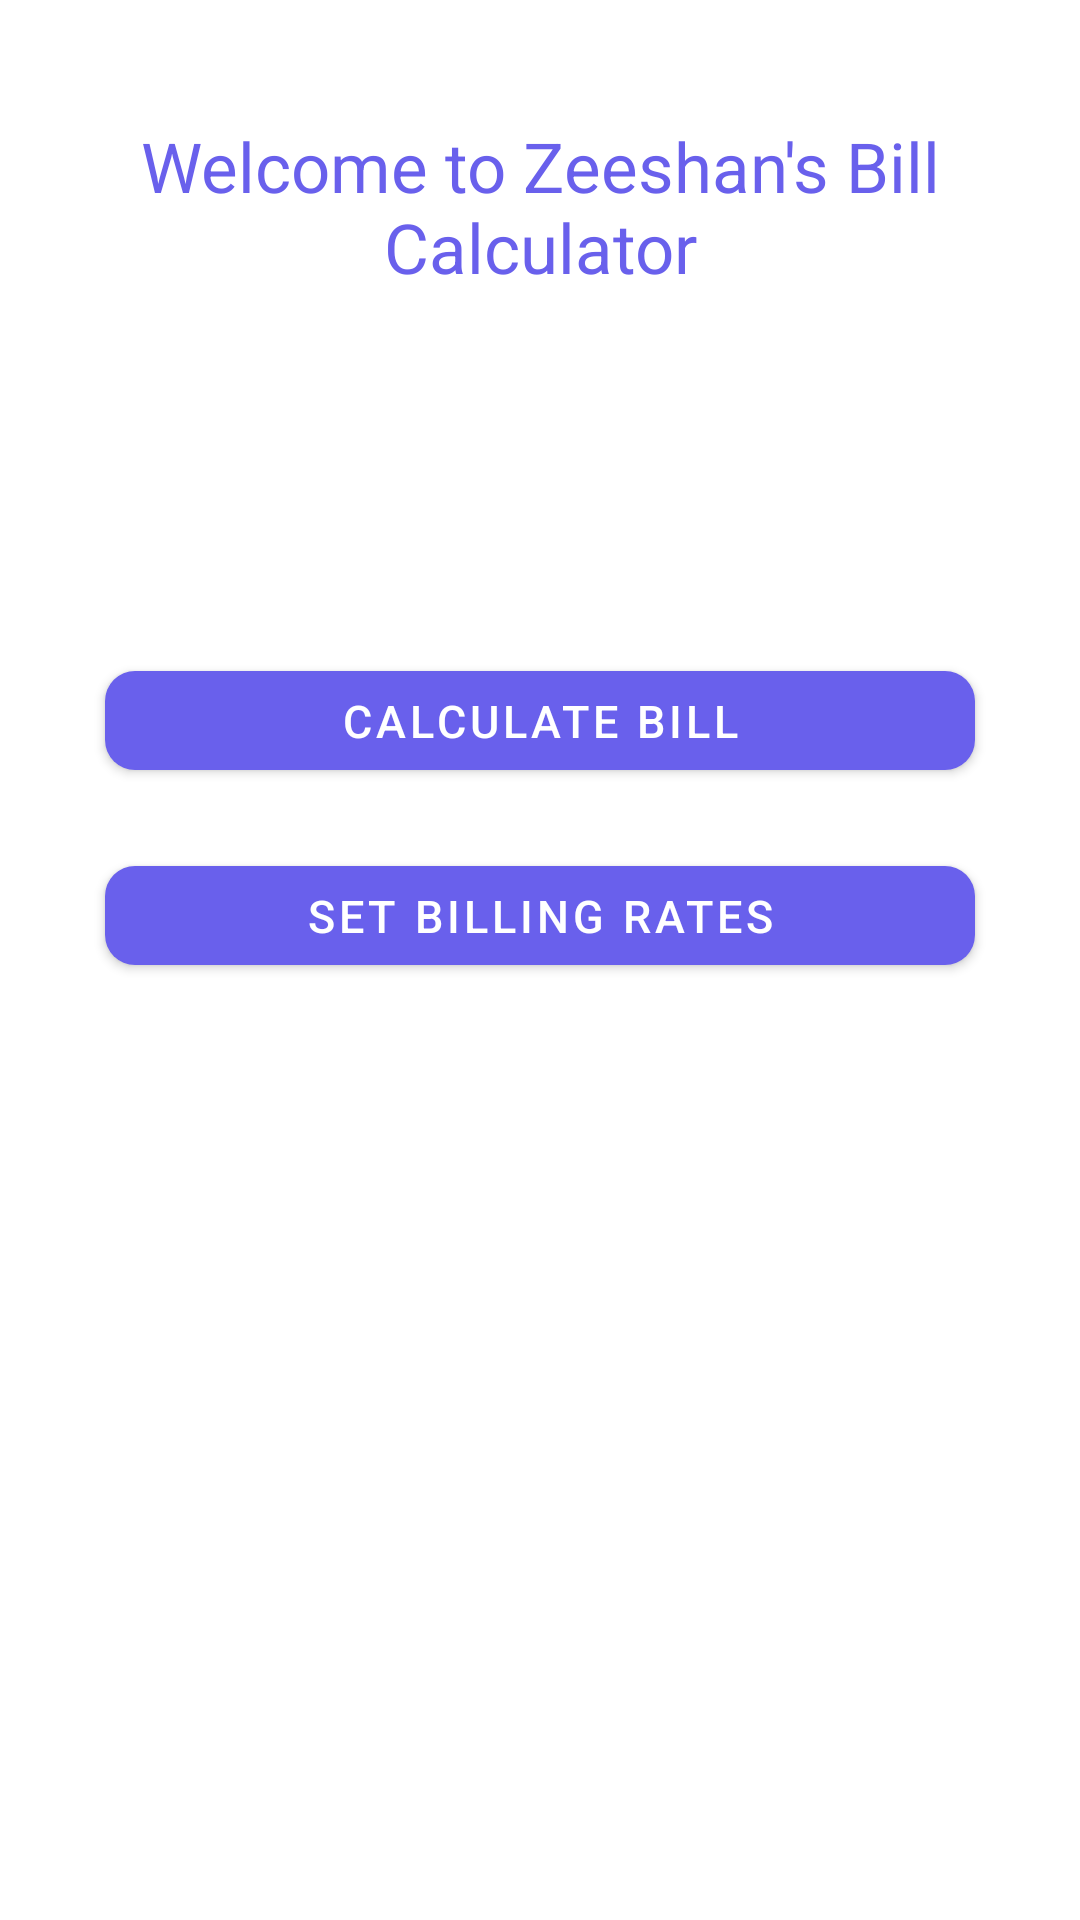

Android layout source for this screen:
<!-- AndroidManifest.xml: application theme AppTheme.NoActionBar -->
<!-- res/layout/welcome_screen.xml -->
<?xml version="1.0" encoding="utf-8"?>
<RelativeLayout xmlns:android="http://schemas.android.com/apk/res/android"
    xmlns:app="http://schemas.android.com/apk/res-auto"
    xmlns:tools="http://schemas.android.com/tools"
    android:layout_width="match_parent"
    android:layout_height="match_parent"
    tools:context=".activities.WelcomeScreen"
    android:layout_margin="15dp"
    >


    <TextView
        android:id="@+id/title"
        android:layout_width="wrap_content"
        android:layout_height="wrap_content"
        android:layout_centerHorizontal="true"
        android:layout_marginTop="40dp"
        android:gravity="center"
        android:text="Welcome to Zeeshan's Bill Calculator"
        android:textAppearance="@style/TextAppearance.AppCompat.Large"
        android:textColor="@color/title"
        android:textSize="@dimen/title" />


    <com.google.android.material.button.MaterialButton
        android:id="@+id/btn_bill"
        style="@style/Widget.MaterialComponents.Button"
        android:layout_width="match_parent"
        android:layout_height="@dimen/button_height"
        android:layout_below="@+id/title"
        android:layout_centerHorizontal="true"
        android:layout_marginLeft="@dimen/button_margin_left_right"
        android:layout_marginTop="120dp"
        android:layout_marginRight="@dimen/button_margin_left_right"
        android:text="Calculate Bill"
        android:textColor="@color/button_text"
        android:textSize="@dimen/button_text"
        app:backgroundTint="@color/button_bg"
        app:cornerRadius="@dimen/button_corner"
        app:rippleColor="@color/button_hover" />



    <com.google.android.material.button.MaterialButton
        android:id="@+id/btn_rate"
        style="@style/Widget.MaterialComponents.Button"
        android:layout_width="match_parent"
        android:layout_height="@dimen/button_height"
        android:layout_below="@+id/btn_bill"
        android:layout_centerHorizontal="true"
        android:layout_marginLeft="@dimen/button_margin_left_right"
        android:layout_marginTop="20dp"
        android:layout_marginRight="@dimen/button_margin_left_right"
        android:text="Set Billing Rates"
        android:textColor="@color/button_text"
        android:textSize="@dimen/button_text"
        app:backgroundTint="@color/button_bg"
        app:cornerRadius="@dimen/button_corner"
        app:rippleColor="@color/button_hover" />

</RelativeLayout>
<!-- resources referenced by this layout -->
<resources>
  <color name="button_bg">#6960EC</color>
  <color name="button_hover">#842DCE</color>
  <color name="button_text">#FFFFFF</color>
  <color name="title">#6960EC</color>
  <dimen name="button_corner">10dp</dimen>
  <dimen name="button_height">45dp</dimen>
  <dimen name="button_margin_left_right">35dp</dimen>
  <dimen name="button_text">15dp</dimen>
  <dimen name="title">23dp</dimen>
  <style name="AppTheme.NoActionBar">
          <item name="windowActionBar">false</item>
          <item name="windowNoTitle">true</item>
      </style>
</resources>
